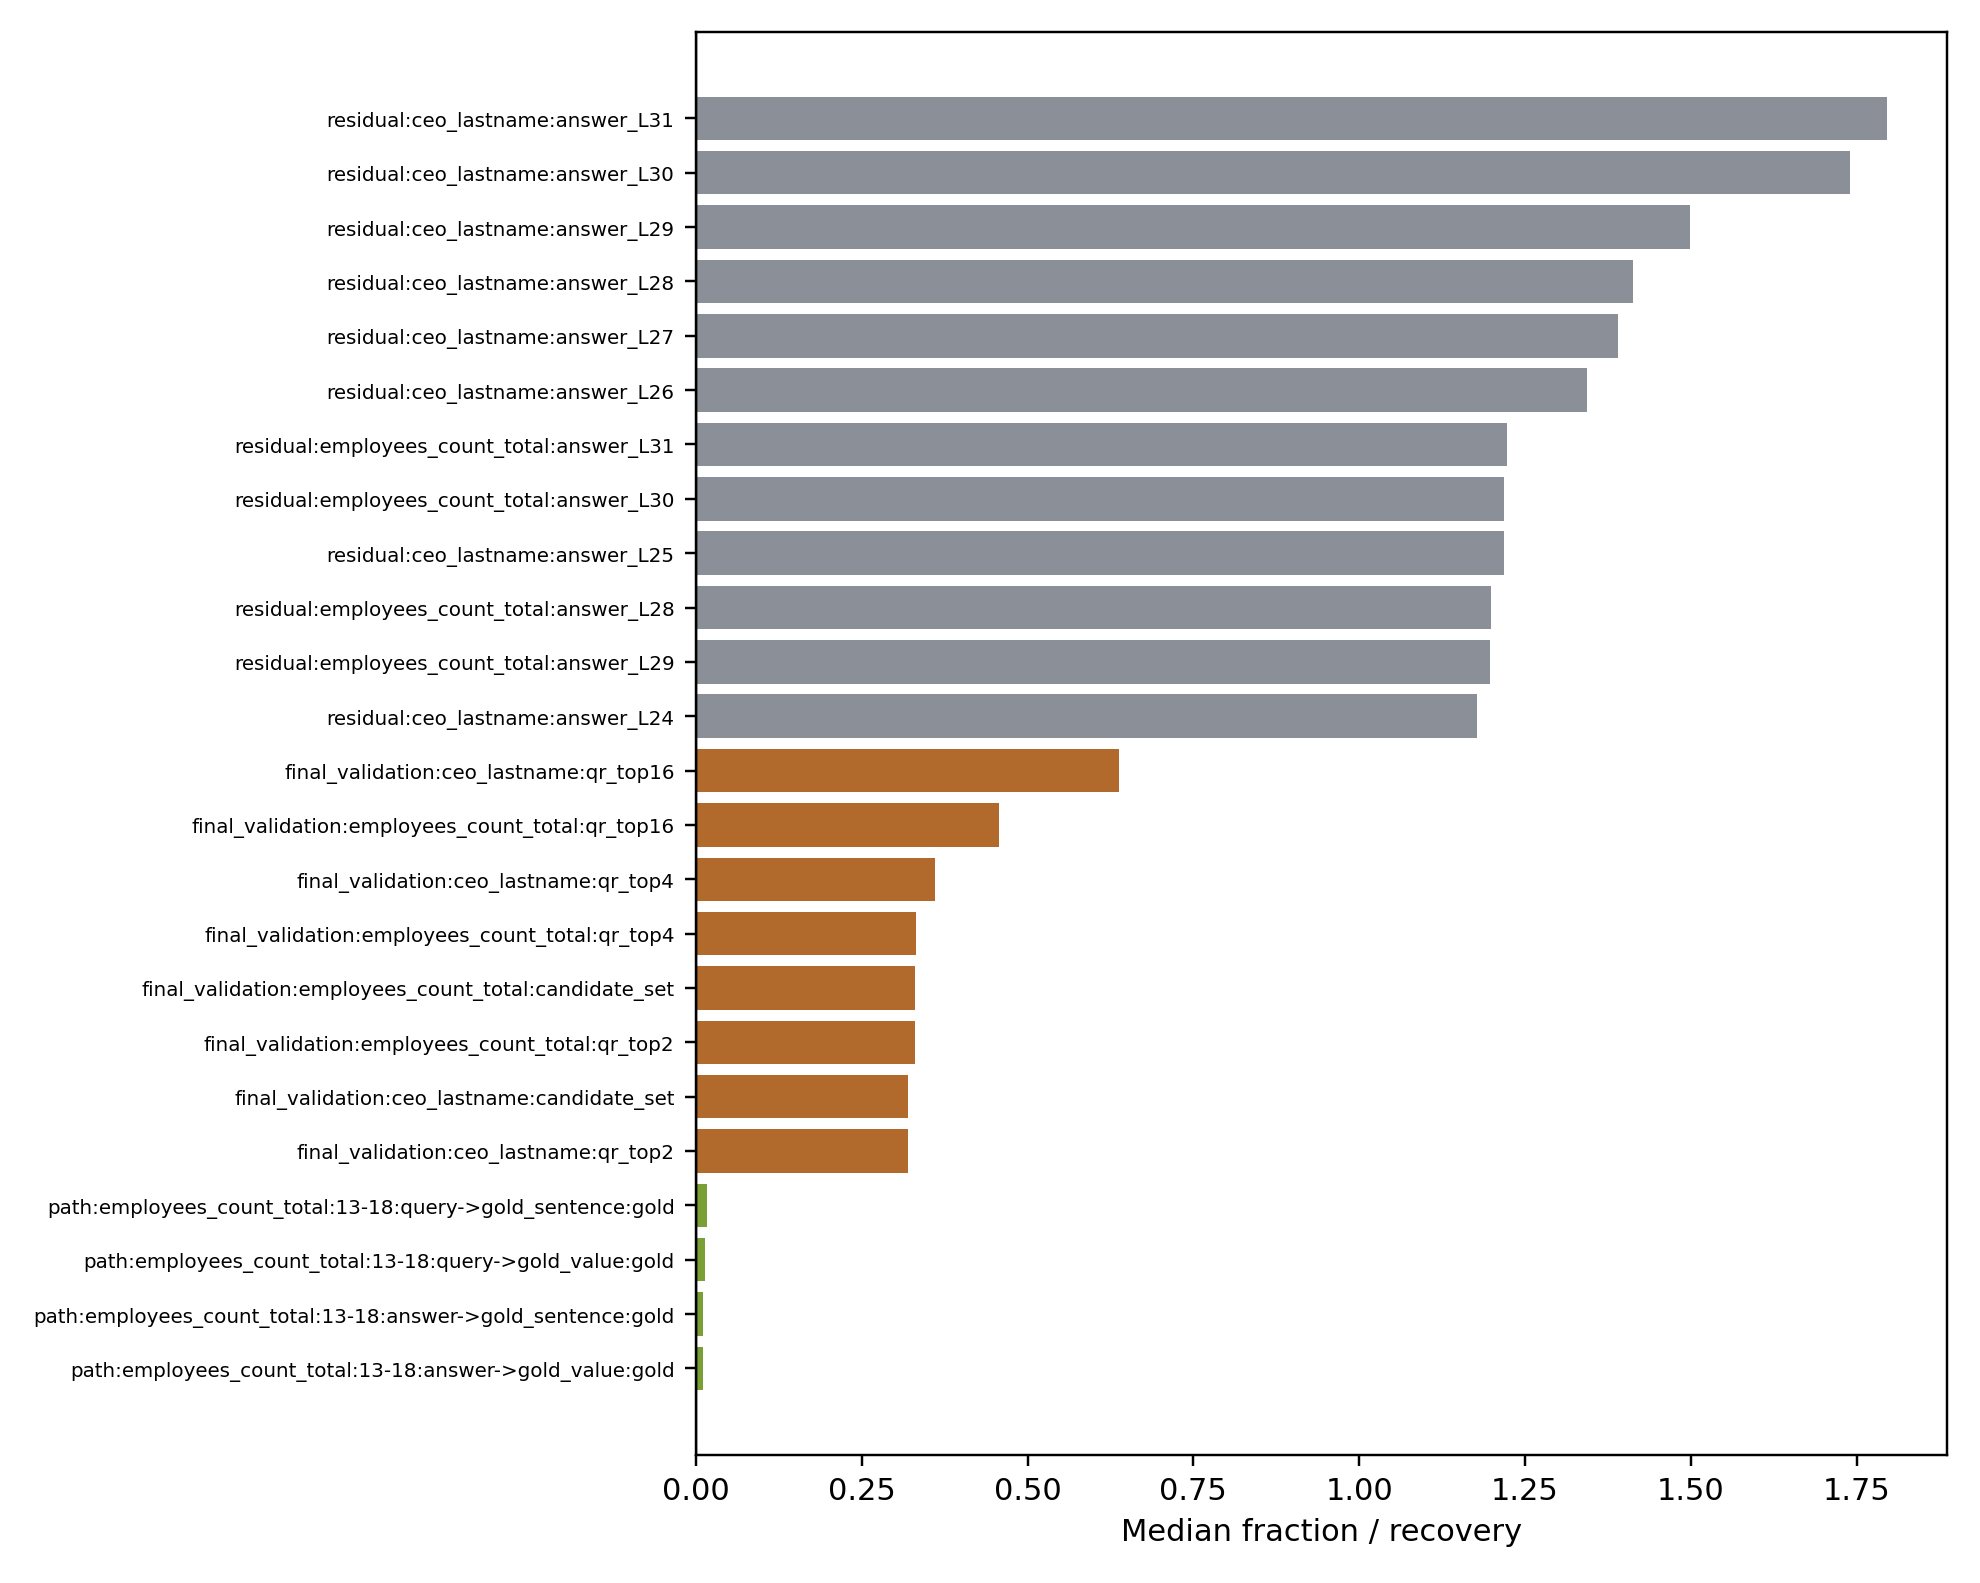

Data behind this chart, as committed beside it:
component_type, condition, metric, n, section, task, value
, answer_L31, median_margin_recovery, 29, residual, ceo_lastname, 1.797
, answer_L30, median_margin_recovery, 29, residual, ceo_lastname, 1.741
, answer_L29, median_margin_recovery, 29, residual, ceo_lastname, 1.499
, answer_L28, median_margin_recovery, 29, residual, ceo_lastname, 1.413
, answer_L27, median_margin_recovery, 29, residual, ceo_lastname, 1.39
, answer_L26, median_margin_recovery, 29, residual, ceo_lastname, 1.344
, answer_L31, median_margin_recovery, 13, residual, employees_count_total, 1.223
, answer_L30, median_margin_recovery, 13, residual, employees_count_total, 1.218
, answer_L25, median_margin_recovery, 29, residual, ceo_lastname, 1.218
, answer_L28, median_margin_recovery, 13, residual, employees_count_total, 1.199
, answer_L29, median_margin_recovery, 13, residual, employees_count_total, 1.197
, answer_L24, median_margin_recovery, 29, residual, ceo_lastname, 1.178
head_set, qr_top16, median_margin_recovery, 13, component, employees_count_total, 0.003319
head_set, qr_top4, median_margin_recovery, 13, component, employees_count_total, 0.002055
head_set, qr_top16, median_margin_recovery, 29, component, ceo_lastname, 0.001149
head_set, candidate_set, median_margin_recovery, 13, component, employees_count_total, 0.0008368
head_set, qr_top2, median_margin_recovery, 13, component, employees_count_total, 0.0008368
head, candidate_13-18, median_margin_recovery, 13, component, employees_count_total, 0.0006241
mlp, mlp_L5, median_margin_recovery, 13, component, employees_count_total, 0.000449
mlp, mlp_L12, median_margin_recovery, 13, component, employees_count_total, 0.000449
head, candidate_14-31, median_margin_recovery, 29, component, ceo_lastname, 0.0004274
head_set, qr_top1, median_margin_recovery, 29, component, ceo_lastname, 0.0004274
head, candidate_13-18, median_margin_recovery, 29, component, ceo_lastname, 0.0001344
control, random03_top1, median_margin_recovery, 13, component, employees_count_total, 0.000124
, 13-18:query->gold_sentence:gold, median_margin_damage_fraction, 13, path, employees_count_total, 0.01683
, 13-18:query->gold_value:gold, median_margin_damage_fraction, 13, path, employees_count_total, 0.01372
, 13-18:answer->gold_sentence:gold, median_margin_damage_fraction, 13, path, employees_count_total, 0.01036
, 13-18:answer->gold_value:gold, median_margin_damage_fraction, 13, path, employees_count_total, 0.01036
, 13-18:query->gold_sentence:gold, median_margin_damage_fraction, 29, path, ceo_lastname, 0.003809
, 13-19:answer->gold_sentence:gold, median_margin_damage_fraction, 13, path, employees_count_total, 0.002254
, 13-19:answer->gold_value:gold, median_margin_damage_fraction, 13, path, employees_count_total, 0.002254
, 13-18:query->gold_value:gold, median_margin_damage_fraction, 29, path, ceo_lastname, 0.001846
, 13-19:query->gold_sentence:gold, median_margin_damage_fraction, 29, path, ceo_lastname, 0.001227
, 14-31:answer->gold_sentence:gold, median_margin_damage_fraction, 13, path, employees_count_total, 0.001045
, 14-31:answer->gold_value:gold, median_margin_damage_fraction, 13, path, employees_count_total, 0.001045
, 14-0:answer->gold_sentence:gold, median_margin_damage_fraction, 13, path, employees_count_total, 0.0009671
, candidate_set, necessity_fraction, 29, final_validation, ceo_lastname, 0.319
, qr_top16, necessity_fraction, 29, final_validation, ceo_lastname, 0.6373
, qr_top2, necessity_fraction, 29, final_validation, ceo_lastname, 0.319
, qr_top4, necessity_fraction, 29, final_validation, ceo_lastname, 0.3602
, candidate_set, necessity_fraction, 13, final_validation, employees_count_total, 0.33
, qr_top16, necessity_fraction, 13, final_validation, employees_count_total, 0.4566
, qr_top2, necessity_fraction, 13, final_validation, employees_count_total, 0.33
, qr_top4, necessity_fraction, 13, final_validation, employees_count_total, 0.332
